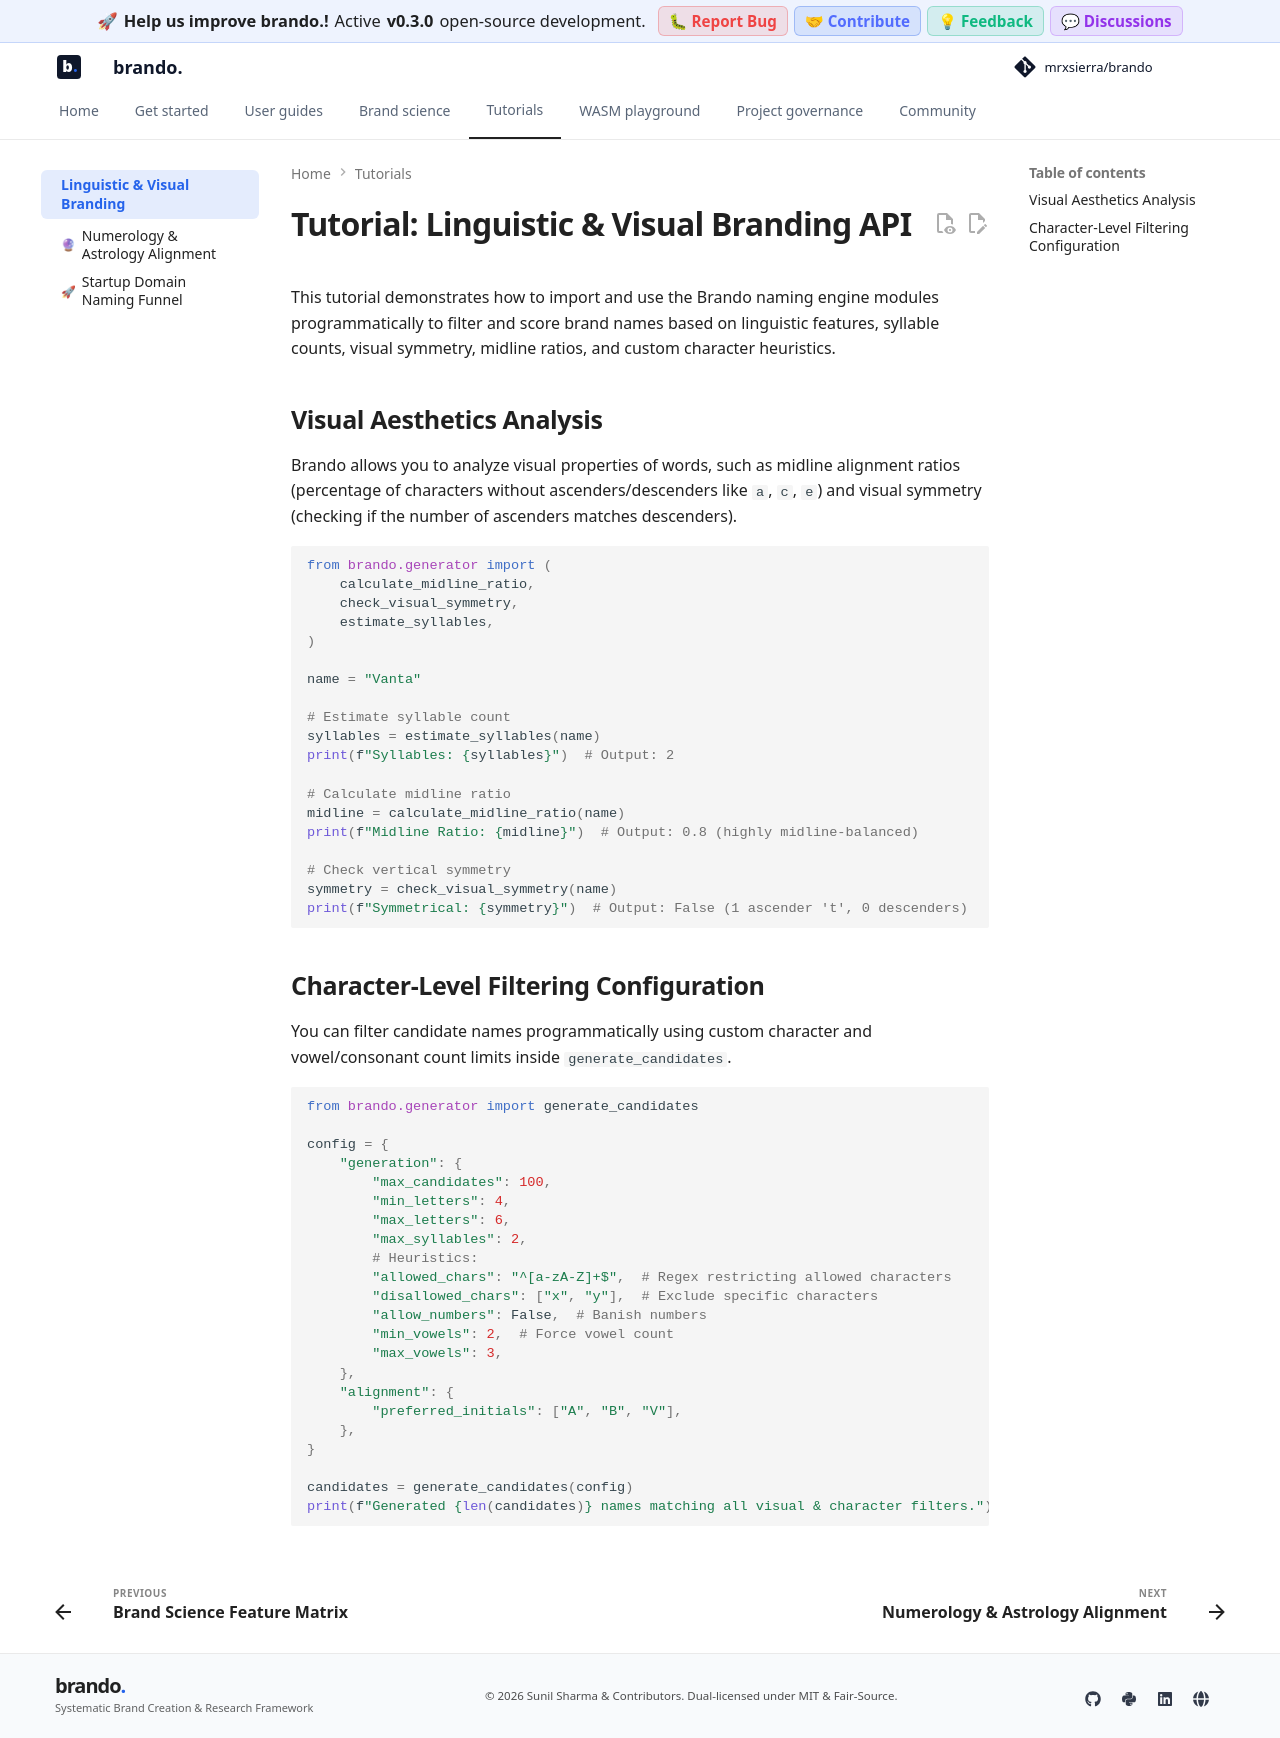

repository: mrxsierra/brando · page: latest/tutorials/linguistic_visual_branding/index.html · generator: mkdocs

# Tutorial: Linguistic & Visual Branding API

This tutorial demonstrates how to import and use the Brando naming engine modules programmatically to filter and score brand names based on linguistic features, syllable counts, visual symmetry, midline ratios, and custom character heuristics.

## Visual Aesthetics Analysis

Brando allows you to analyze visual properties of words, such as midline alignment ratios (percentage of characters without ascenders/descenders like `a`, `c`, `e`) and visual symmetry (checking if the number of ascenders matches descenders).

```python
from brando.generator import (
    calculate_midline_ratio,
    check_visual_symmetry,
    estimate_syllables,
)

name = "Vanta"

# Estimate syllable count
syllables = estimate_syllables(name)
print(f"Syllables: {syllables}")  # Output: 2

# Calculate midline ratio
midline = calculate_midline_ratio(name)
print(f"Midline Ratio: {midline}")  # Output: 0.8 (highly midline-balanced)

# Check vertical symmetry
symmetry = check_visual_symmetry(name)
print(f"Symmetrical: {symmetry}")  # Output: False (1 ascender 't', 0 descenders)
```

## Character-Level Filtering Configuration

You can filter candidate names programmatically using custom character and vowel/consonant count limits inside `generate_candidates`.

```python
from brando.generator import generate_candidates

config = {
    "generation": {
        "max_candidates": 100,
        "min_letters": 4,
        "max_letters": 6,
        "max_syllables": 2,
        # Heuristics:
        "allowed_chars": "^[a-zA-Z]+$",  # Regex restricting allowed characters
        "disallowed_chars": ["x", "y"],  # Exclude specific characters
        "allow_numbers": False,  # Banish numbers
        "min_vowels": 2,  # Force vowel count
        "max_vowels": 3,
    },
    "alignment": {
        "preferred_initials": ["A", "B", "V"],
    },
}

candidates = generate_candidates(config)
print(f"Generated {len(candidates)} names matching all visual & character filters.")
```
